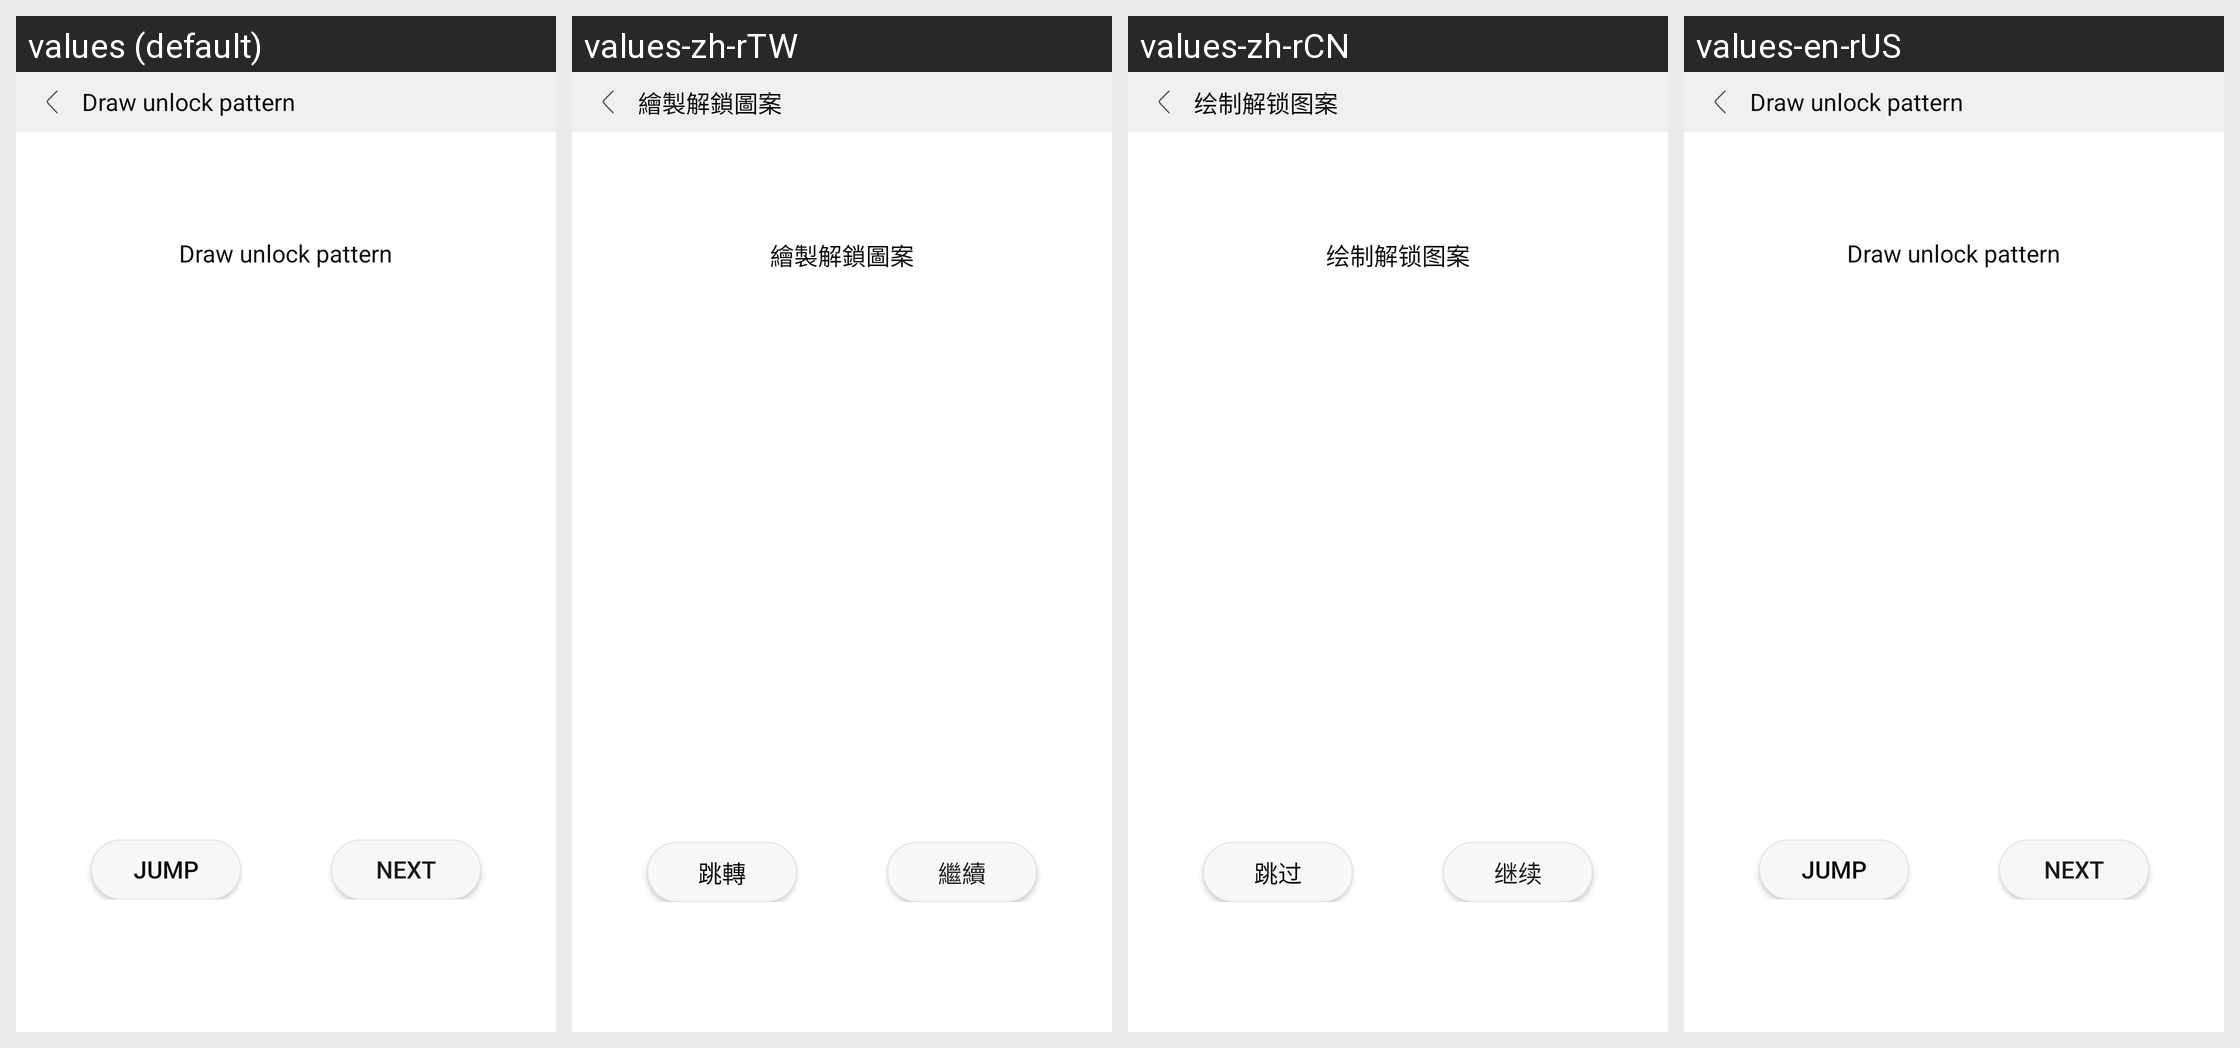

Strings drawn on this Android screen and how each of the app's shown locales translates them:
Android screen res/layout/choose_lock_pattern.xml rendered under 4 locales, left to right: values (default), values-zh-rTW, values-zh-rCN, values-en-rUS. Device: Nexus 5 (rendered at 1080×1920; each locale shown at half size, 540×960, under a caption strip naming it); theme SetupWizardTheme.
Strings drawn on this screen, with the default value and each locale's value (text and hints the layout hard-codes, and strings that could not be matched under every locale, appear in the picture but are not listed):

add_pattern
  values: Draw unlock pattern
  values-zh-rTW: 繪製解鎖圖案
  values-zh-rCN: 绘制解锁图案
  values-en-rUS: Draw unlock pattern  [not translated; the default value is used]

skip
  values: Jump
  values-zh-rTW: 跳轉
  values-zh-rCN: 跳过
  values-en-rUS: Jump  [not translated; the default value is used]

to_next
  values: next
  values-zh-rTW: 繼續
  values-zh-rCN: 继续
  values-en-rUS: next  [not translated; the default value is used]
